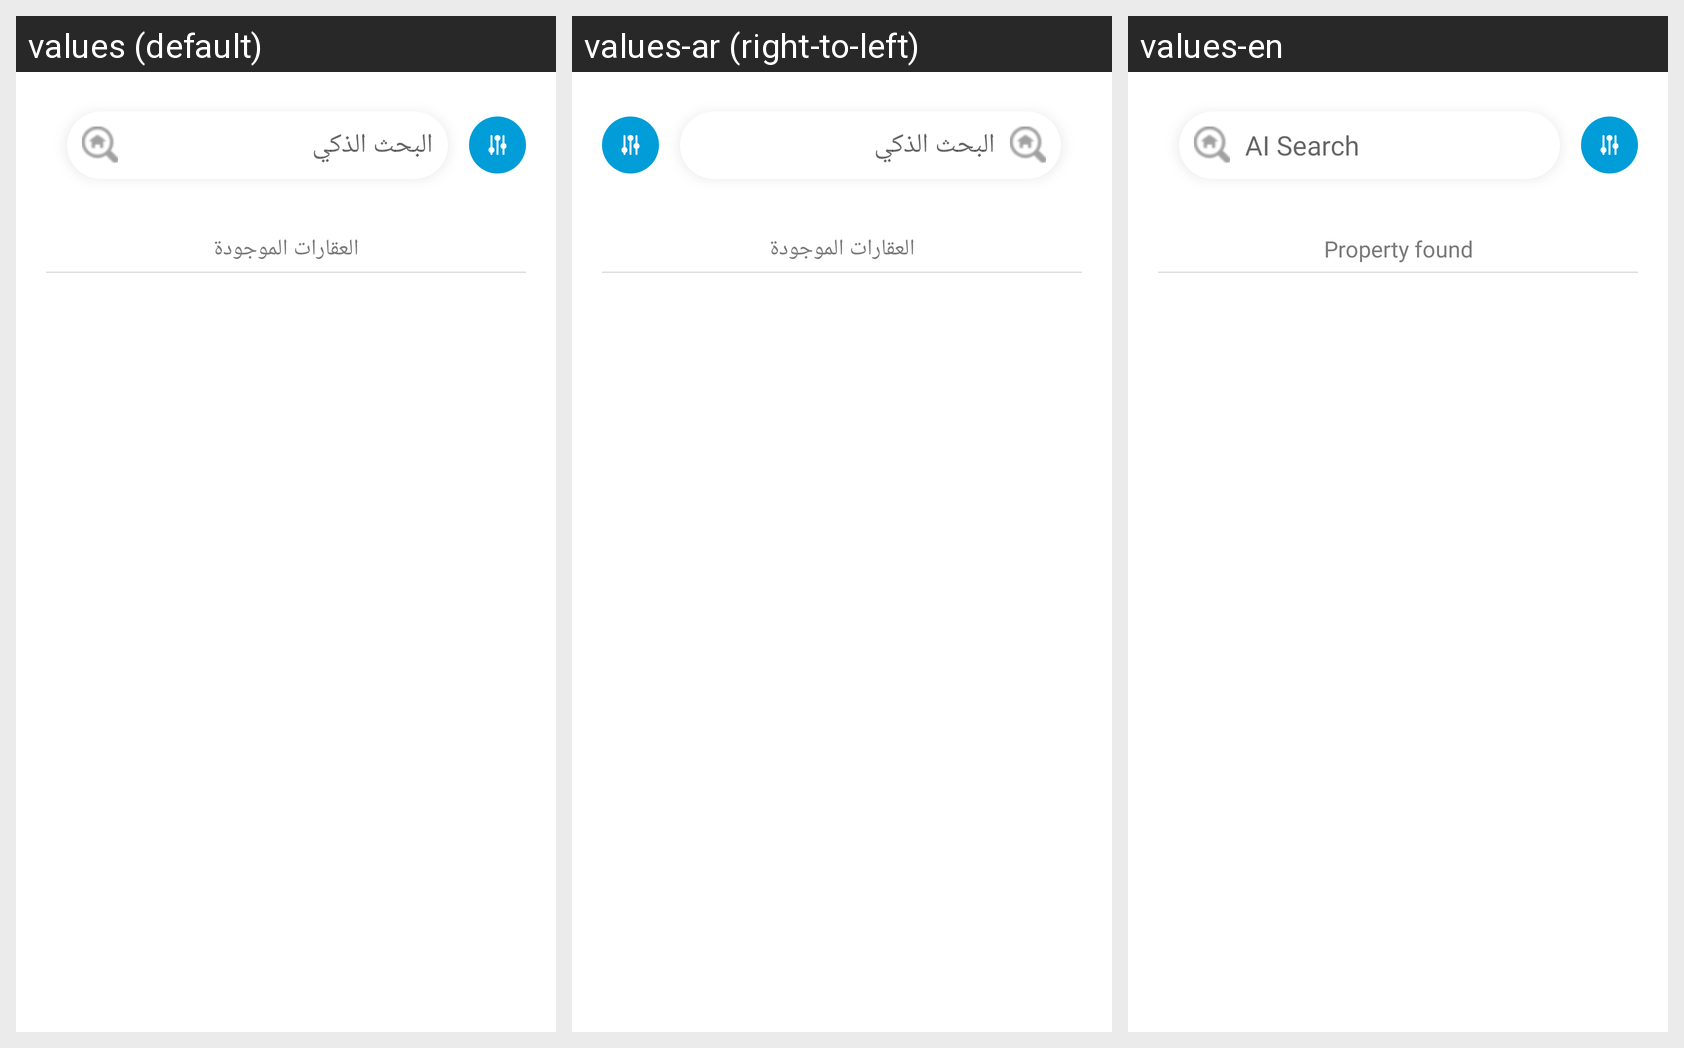

This grid shows one Android layout under several languages. Give, for every string resource on the screen, its name, the default text and each shown locale's text.
Android screen res/layout/fragment_search.xml rendered under 3 locales, left to right: values (default), values-ar (right-to-left), values-en. Device: Nexus 5 (rendered at 1080×1920; each locale shown at half size, 540×960, under a caption strip naming it); theme Theme.NajafHomes.
Strings drawn on this screen, with the default value and each locale's value (text and hints the layout hard-codes, and strings that could not be matched under every locale, appear in the picture but are not listed):

property_search
  values: البحث الذكي
  values-ar: البحث الذكي
  values-en: AI Search

property_found
  values: العقارات الموجودة
  values-ar: العقارات الموجودة
  values-en: Property found
